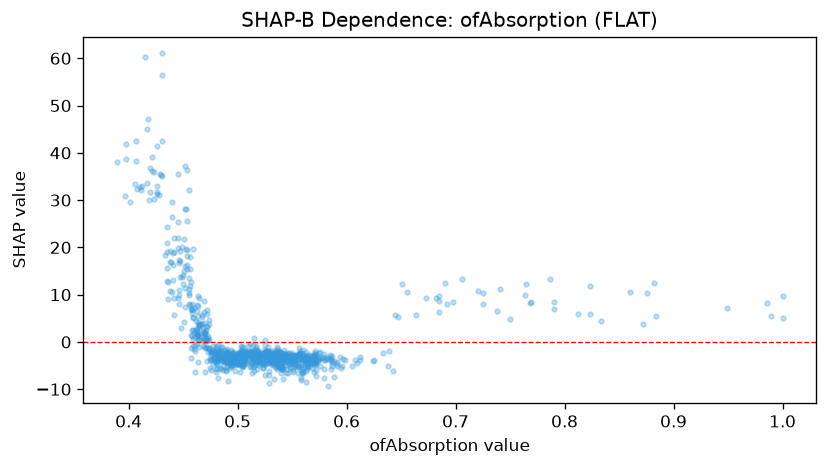

The file beside this chart, header and first rows:
feature_value, shap_value
0.501, -2.294
0.481, -2.713
0.872, 3.857
0.638, -5.02
0.485, -1.758
0.566, -2.832
0.462, 2.503
0.519, -3.175
0.503, -0.9221
0.521, -2.582
0.423, 30.24
0.49, -3.496
0.986, 8.226
0.571, -4.447
0.455, 11.28
0.556, -5.305
0.506, -3.682
0.571, -3.893
0.458, 1.355
0.487, -4.116
0.544, -4.34
0.515, -2.973
0.471, 0.8129
0.569, -3.695
0.559, -3.846
0.562, -3.8
0.514, -3.248
0.647, 5.173
0.725, 8.126
0.484, -3.174
0.513, -1.869
0.586, -5.75
0.52, -2.562
0.567, -3.823
0.495, -3.633
0.497, -4.415
0.5, -3.363
0.528, -1.032
0.465, 0.5247
0.546, -4.101
0.581, -3.366
0.476, -2.021
0.572, -3.317
0.531, -3.665
0.501, -4.573
0.75, 4.749
0.551, -3.717
0.518, -3.669
0.564, -3.355
0.472, 5.979
0.454, 18.15
0.491, -3.207
0.608, -3.829
0.421, 36.11
0.45, 14.18
0.556, -3.585
0.538, -4.07
0.526, -2.479
0.438, 16.93
0.544, -2.966
... 871 more rows
